Photos from the image-classification dataset "dataset_v1_new" in the GitHub repository Shinecchi/HairBaldness. Its 6 classes are: bald, balding, healthy, mild thinning, moderate thinning, severe thinning.

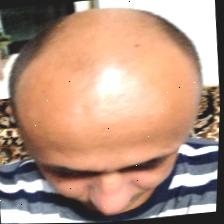
Label: severe thinning

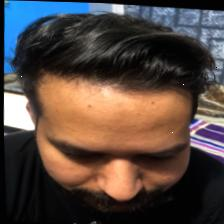
Label: healthy

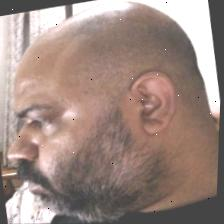
Label: balding

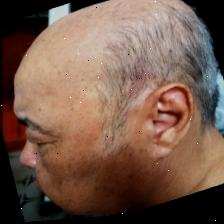
Label: moderate thinning

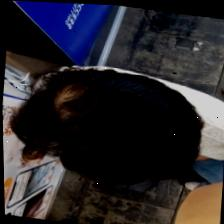
Label: mild thinning

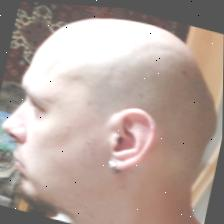
Label: bald
